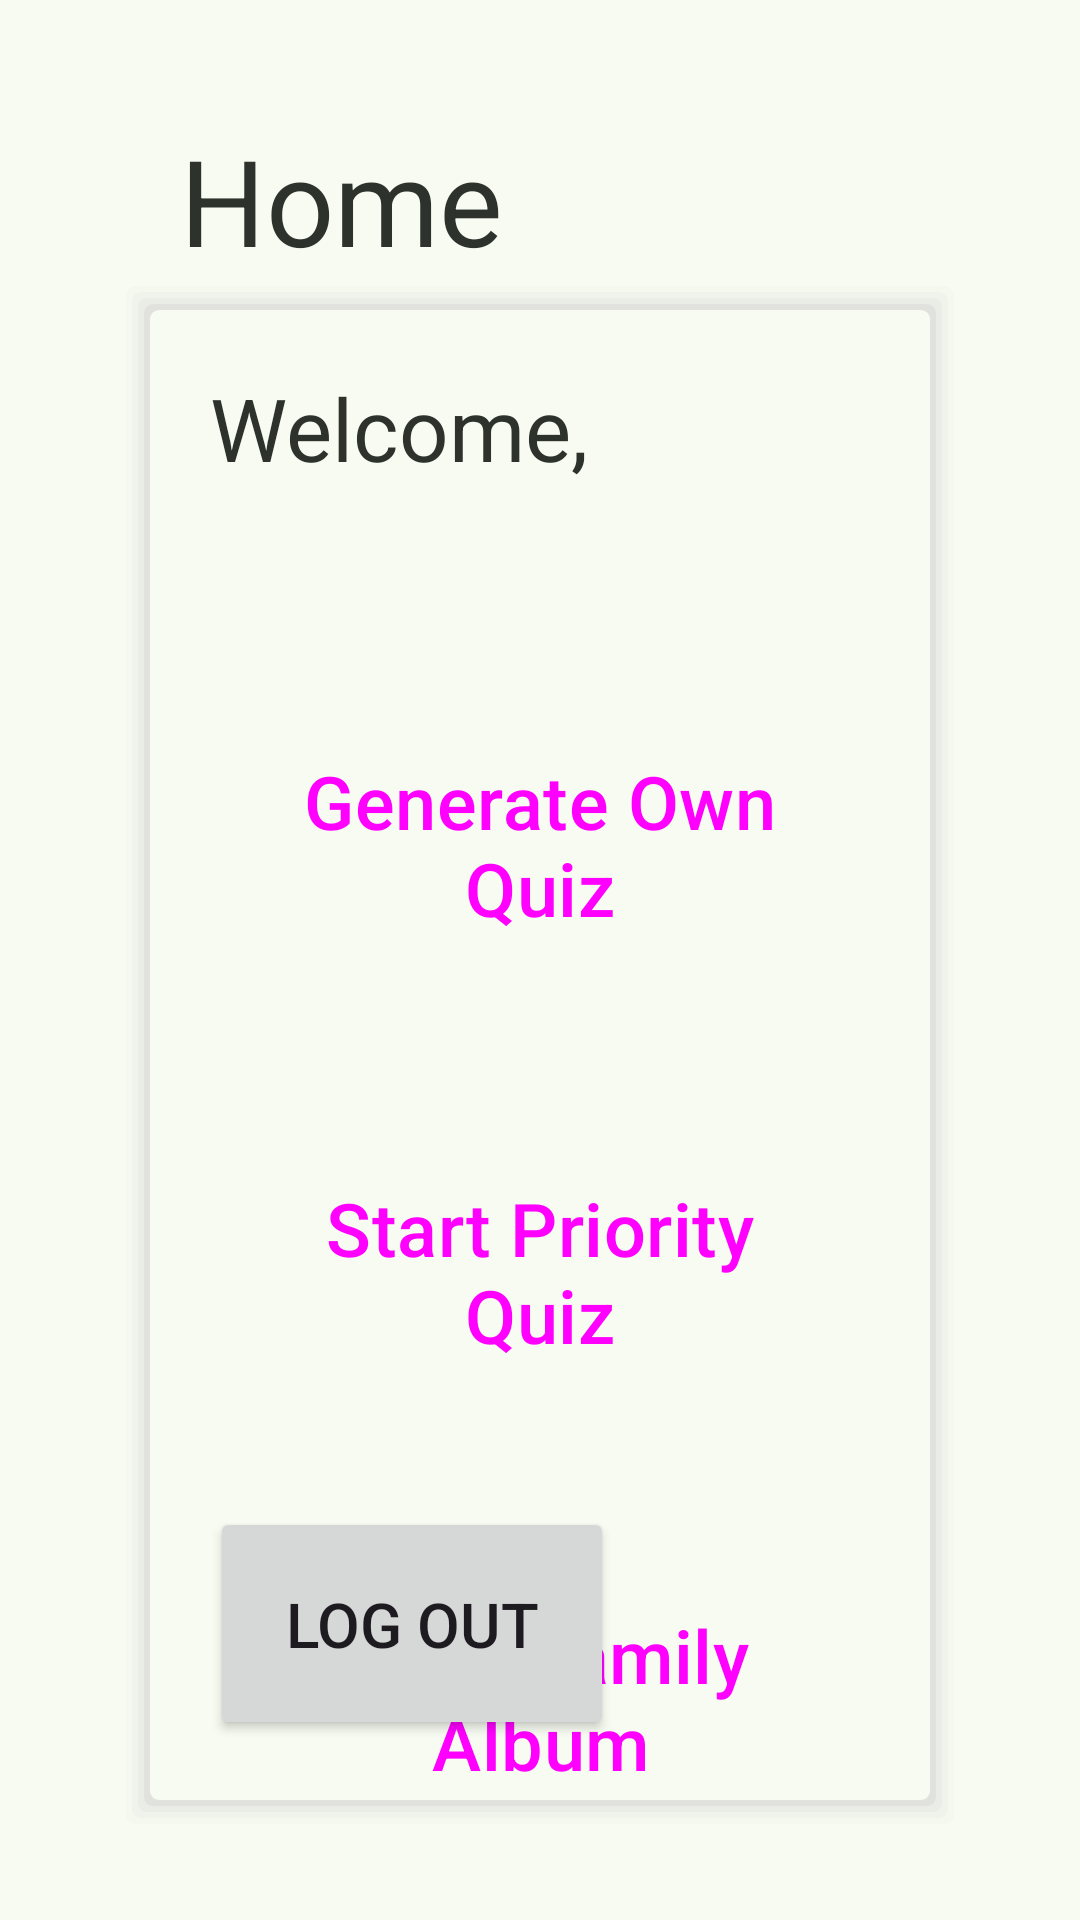

Android layout source for this screen:
<!-- AndroidManifest.xml: application theme Theme.BrainBoosters -->
<!-- res/layout/home_fragment.xml -->
<?xml version="1.0" encoding="utf-8"?>
<FrameLayout xmlns:android="http://schemas.android.com/apk/res/android"
    android:layout_width="match_parent"
    android:layout_height="match_parent"
    android:id="@+id/homeFragmentLayout"
    xmlns:app="http://schemas.android.com/apk/res-auto"
    xmlns:tools="http://schemas.android.com/tools">

    <androidx.constraintlayout.widget.ConstraintLayout
        xmlns:android="http://schemas.android.com/apk/res/android"
        xmlns:app="http://schemas.android.com/apk/res-auto"
        android:layout_width="match_parent"
        android:layout_height="match_parent">

        <TextView
            android:id="@+id/home_title"
            android:layout_width="wrap_content"
            android:layout_height="wrap_content"
            android:layout_marginTop="10dp"
            android:textSize="40sp"
            android:text="Home"
            android:paddingTop="30dp"
            android:paddingLeft="20dp"
            android:textColor="@color/inverseSurfaceColor"
            app:layout_constraintTop_toTopOf="parent"
            app:layout_constraintBottom_toTopOf="@id/home_menu"
            app:layout_constraintStart_toStartOf="@id/home_menu"/>


        <TextView
            android:id="@+id/home_menu"
            android:layout_width="match_parent"
            android:layout_height="0dp"
            android:layout_marginHorizontal="40dp"
            android:layout_marginBottom="30dp"
            android:background="@drawable/shadow_drawable"
            app:layout_constraintTop_toBottomOf="@id/home_title"
            app:layout_constraintBottom_toBottomOf="parent"/>

        <TextView
            android:id="@+id/welcome_message"
            android:layout_width="wrap_content"
            android:layout_height="wrap_content"
            android:layout_margin="30dp"
            android:text="Welcome,"
            android:textSize="14pt"
            android:textColor="@color/inverseSurfaceColor"
            app:layout_constraintTop_toTopOf="@id/home_menu"
            app:layout_constraintStart_toStartOf="@id/home_menu"/>

        <TextView
            android:id="@+id/user_fullname"
            android:layout_width="wrap_content"
            android:layout_height="wrap_content"
            android:textSize="12pt"
            android:textColor="@color/inverseSurfaceColor"
            app:layout_constraintTop_toBottomOf="@+id/welcome_message"
            app:layout_constraintStart_toStartOf="@id/welcome_message"/>

        <TextView
            android:id="@+id/date_text_view"
            android:layout_width="wrap_content"
            android:layout_height="wrap_content"
            android:textSize="12pt"
            android:padding="20dp"
            app:layout_constraintEnd_toEndOf="@id/home_menu"
            app:layout_constraintTop_toTopOf="@id/home_menu"/>

        <Button
            style="@style/Widget.Material3.Button"
            android:id="@+id/start_generate_quiz_button"
            android:layout_width="0dp"
            android:layout_height="wrap_content"
            android:layout_margin="30dp"
            android:padding="25dp"
            android:textSize="12pt"
            android:text="Generate Own Quiz"
            app:layout_constraintStart_toStartOf="@id/home_menu"
            app:layout_constraintTop_toBottomOf="@id/user_fullname"
            app:layout_constraintEnd_toEndOf="@id/home_menu"
            />

        <Button
            style="@style/Widget.Material3.Button"
            android:id="@+id/start_priority_quiz_button"
            android:layout_width="0dp"
            android:layout_height="wrap_content"
            android:layout_margin="30dp"
            android:padding="25dp"
            android:textSize="12pt"
            android:text="Start Priority Quiz"
            app:layout_constraintStart_toStartOf="@id/home_menu"
            app:layout_constraintTop_toBottomOf="@id/start_generate_quiz_button"
            app:layout_constraintEnd_toEndOf="@id/home_menu"
            />

        <Button
            style="@style/Widget.Material3.Button"
            android:id="@+id/family_album_button"
            android:layout_width="0dp"
            android:layout_height="wrap_content"
            android:layout_margin="30dp"
            android:padding="25dp"
            android:textSize="12pt"
            android:text="Go to Family Album"
            app:layout_constraintStart_toStartOf="@id/home_menu"
            app:layout_constraintTop_toBottomOf="@id/start_priority_quiz_button"
            app:layout_constraintEnd_toEndOf="@id/home_menu"
            />

        <Button
            style="@style/Widget.Material3.Button"
            android:id="@+id/quiz_results_button"
            android:layout_width="0dp"
            android:layout_height="wrap_content"
            android:layout_margin="30dp"
            android:padding="25dp"
            android:textSize="12pt"
            android:text="View Previous Quiz Results"
            app:layout_constraintStart_toStartOf="@id/home_menu"
            app:layout_constraintTop_toBottomOf="@id/family_album_button"
            app:layout_constraintEnd_toEndOf="@id/home_menu"
            />

        <Button
            android:id="@+id/log_out_button"
            android:layout_width="wrap_content"
            android:layout_height="wrap_content"
            android:layout_margin="30sp"
            android:padding="25dp"
            android:textSize="10pt"
            android:text="Log Out"
            app:layout_constraintStart_toStartOf="@id/home_menu"
            app:layout_constraintBottom_toBottomOf="@id/home_menu"/>

    </androidx.constraintlayout.widget.ConstraintLayout>
</FrameLayout>
<!-- resources referenced by this layout -->
<resources>
  <color name="inverseSurfaceColor">#2d322c</color>
  <color name="surfaceColor">#f7fbf1</color>
  <color name="md_theme_primary">#3A693A</color>
  <color name="md_theme_onPrimary">#FFFFFF</color>
  <color name="md_theme_primaryContainer">#BBF0B5</color>
  <color name="md_theme_onPrimaryContainer">#002205</color>
  <color name="md_theme_secondary">#52634F</color>
  <color name="md_theme_onSecondary">#FFFFFF</color>
  <color name="md_theme_secondaryContainer">#D5E8CF</color>
  <color name="md_theme_onSecondaryContainer">#101F10</color>
  <color name="md_theme_tertiary">#38656B</color>
  <color name="md_theme_onTertiary">#FFFFFF</color>
  <color name="md_theme_tertiaryContainer">#BCEBF1</color>
  <color name="md_theme_onTertiaryContainer">#001F23</color>
  <color name="md_theme_error">#BA1A1A</color>
  <color name="md_theme_onError">#FFFFFF</color>
  <color name="md_theme_errorContainer">#FFDAD6</color>
  <color name="md_theme_onErrorContainer">#410002</color>
  <color name="md_theme_background">#F7FBF1</color>
  <color name="md_theme_onBackground">#181D17</color>
  <color name="md_theme_surface">#F7FBF1</color>
  <color name="md_theme_onSurface">#181D17</color>
  <color name="md_theme_surfaceVariant">#DEE5D8</color>
  <color name="md_theme_onSurfaceVariant">#424940</color>
  <color name="md_theme_outline">#72796F</color>
  <color name="md_theme_outlineVariant">#C2C9BD</color>
  <color name="md_theme_inverseSurface">#2D322C</color>
  <color name="md_theme_inverseOnSurface">#EEF2E9</color>
  <color name="md_theme_inversePrimary">#A0D49B</color>
  <color name="md_theme_primaryFixed">#BBF0B5</color>
  <color name="md_theme_onPrimaryFixed">#002205</color>
  <color name="md_theme_primaryFixedDim">#A0D49B</color>
  <color name="md_theme_onPrimaryFixedVariant">#225025</color>
  <color name="md_theme_secondaryFixed">#D5E8CF</color>
  <color name="md_theme_onSecondaryFixed">#101F10</color>
  <color name="md_theme_secondaryFixedDim">#B9CCB4</color>
  <color name="md_theme_onSecondaryFixedVariant">#3B4B39</color>
  <color name="md_theme_tertiaryFixed">#BCEBF1</color>
  <color name="md_theme_onTertiaryFixed">#001F23</color>
  <color name="md_theme_tertiaryFixedDim">#A1CED5</color>
  <color name="md_theme_onTertiaryFixedVariant">#1F4D52</color>
  <color name="md_theme_surfaceDim">#D8DBD2</color>
  <color name="md_theme_surfaceBright">#F7FBF1</color>
  <color name="md_theme_surfaceContainerLowest">#FFFFFF</color>
  <color name="md_theme_surfaceContainerLow">#F1F5EC</color>
  <color name="md_theme_surfaceContainer">#ECEFE6</color>
  <color name="md_theme_surfaceContainerHigh">#E6E9E0</color>
  <color name="md_theme_surfaceContainerHighest">#E0E4DB</color>
</resources>
